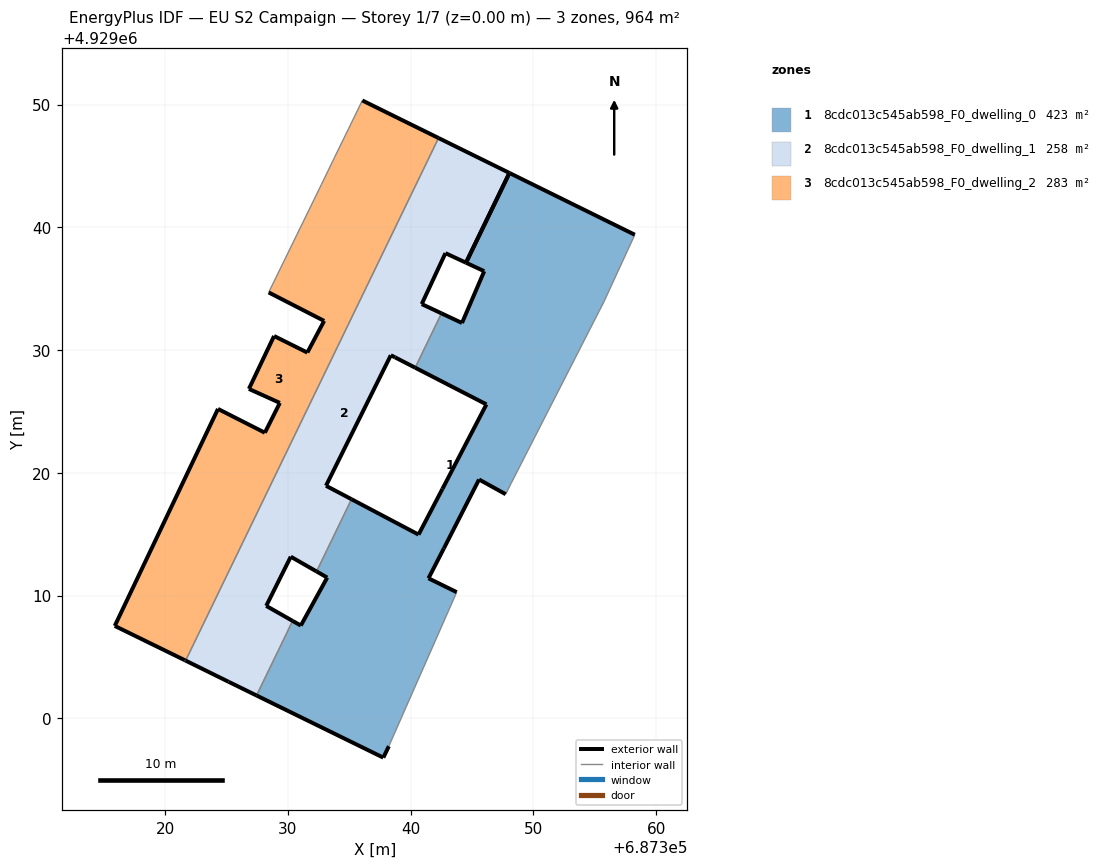
=== STOREY PLAN SPEC (per zone: floor XY polygon, exterior-wall plan segments, windows/doors) ===
zone 1: 8cdc013c545ab598_F0_dwelling_0  (422.6 m²)
  floor: (687343.75, 4929010.27) (687341.45, 4929011.40) (687342.70, 4929013.83) (687345.57, 4929019.45) (687347.74, 4929018.25) (687348.19, 4929019.15) (687355.73, 4929033.90) (687358.26, 4929039.39) (687348.05, 4929044.42) (687344.51, 4929037.11) (687345.99, 4929036.42) (687344.18, 4929032.20) (687342.51, 4929032.99) (687340.37, 4929028.56) (687346.17, 4929025.57) (687342.59, 4929018.69) (687340.64, 4929014.96) (687335.18, 4929017.84) (687332.33, 4929011.96) (687333.20, 4929011.46) (687331.05, 4929007.55) (687330.39, 4929007.93) (687327.44, 4929001.86) (687337.77, 4928996.79) (687338.22, 4928997.72)
  exterior wall: (687338.22, 4928997.72) – (687337.77, 4928996.79)  [1.0 m]
  exterior wall: (687337.77, 4928996.79) – (687327.44, 4929001.86)  [11.5 m]
  exterior wall: (687330.39, 4929007.93) – (687331.05, 4929007.55)  [0.8 m]
  exterior wall: (687331.05, 4929007.55) – (687333.20, 4929011.46)  [4.5 m]
  exterior wall: (687333.20, 4929011.46) – (687332.33, 4929011.96)  [1.0 m]
  exterior wall: (687335.18, 4929017.84) – (687340.64, 4929014.96)  [6.2 m]
  exterior wall: (687340.64, 4929014.96) – (687342.59, 4929018.69)  [4.2 m]
  exterior wall: (687342.59, 4929018.69) – (687346.17, 4929025.57)  [7.8 m]
  exterior wall: (687346.17, 4929025.57) – (687340.37, 4929028.56)  [6.5 m]
  exterior wall: (687342.51, 4929032.99) – (687344.18, 4929032.20)  [1.8 m]
  exterior wall: (687344.18, 4929032.20) – (687345.99, 4929036.42)  [4.6 m]
  exterior wall: (687345.99, 4929036.42) – (687344.51, 4929037.11)  [1.6 m]
  exterior wall: (687348.05, 4929044.42) – (687358.26, 4929039.39)  [11.4 m]
  exterior wall: (687347.74, 4929018.25) – (687345.57, 4929019.45)  [2.5 m]
  exterior wall: (687345.57, 4929019.45) – (687342.70, 4929013.83)  [6.3 m]
  exterior wall: (687342.70, 4929013.83) – (687341.45, 4929011.40)  [2.7 m]
  exterior wall: (687341.45, 4929011.40) – (687343.75, 4929010.27)  [2.6 m]
  exterior wall: (687344.51, 4929037.11) – (687348.05, 4929044.42)  [8.1 m]
  interior walls: 7
zone 2: 8cdc013c545ab598_F0_dwelling_1  (258.1 m²)
  floor: (687330.39, 4929007.93) (687328.23, 4929009.15) (687330.23, 4929013.16) (687332.33, 4929011.96) (687335.18, 4929017.84) (687333.10, 4929018.94) (687338.38, 4929029.57) (687338.73, 4929029.40) (687340.37, 4929028.56) (687342.51, 4929032.99) (687340.90, 4929033.74) (687342.83, 4929037.89) (687344.51, 4929037.11) (687348.05, 4929044.42) (687342.27, 4929047.27) (687321.67, 4929004.70) (687325.16, 4929002.97) (687327.44, 4929001.86)
  exterior wall: (687344.51, 4929037.11) – (687342.83, 4929037.89)  [1.8 m]
  exterior wall: (687342.83, 4929037.89) – (687340.90, 4929033.74)  [4.6 m]
  exterior wall: (687340.90, 4929033.74) – (687342.51, 4929032.99)  [1.8 m]
  exterior wall: (687340.37, 4929028.56) – (687338.73, 4929029.40)  [1.8 m]
  exterior wall: (687338.73, 4929029.40) – (687338.38, 4929029.57)  [0.4 m]
  exterior wall: (687338.38, 4929029.57) – (687333.10, 4929018.94)  [11.9 m]
  exterior wall: (687333.10, 4929018.94) – (687335.18, 4929017.84)  [2.4 m]
  exterior wall: (687332.33, 4929011.96) – (687330.23, 4929013.16)  [2.4 m]
  exterior wall: (687330.23, 4929013.16) – (687328.23, 4929009.15)  [4.5 m]
  exterior wall: (687328.23, 4929009.15) – (687330.39, 4929007.93)  [2.5 m]
  exterior wall: (687327.44, 4929001.86) – (687325.16, 4929002.97)  [2.5 m]
  exterior wall: (687325.16, 4929002.97) – (687321.67, 4929004.70)  [3.9 m]
  exterior wall: (687342.27, 4929047.27) – (687348.05, 4929044.42)  [6.4 m]
  exterior wall: (687348.05, 4929044.42) – (687344.51, 4929037.11)  [8.1 m]
  interior walls: 4
zone 3: 8cdc013c545ab598_F0_dwelling_2  (283.5 m²)
  floor: (687321.67, 4929004.70) (687342.27, 4929047.27) (687336.06, 4929050.33) (687334.96, 4929048.07) (687333.74, 4929045.58) (687332.72, 4929043.47) (687328.43, 4929034.69) (687332.95, 4929032.37) (687331.58, 4929029.79) (687328.87, 4929031.14) (687326.82, 4929026.83) (687329.34, 4929025.69) (687328.12, 4929023.26) (687324.30, 4929025.20) (687315.89, 4929007.52) (687321.59, 4929004.73)
  exterior wall: (687321.59, 4929004.73) – (687315.89, 4929007.52)  [6.3 m]
  exterior wall: (687315.89, 4929007.52) – (687324.30, 4929025.20)  [19.6 m]
  exterior wall: (687324.30, 4929025.20) – (687328.12, 4929023.26)  [4.3 m]
  exterior wall: (687328.12, 4929023.26) – (687329.34, 4929025.69)  [2.7 m]
  exterior wall: (687329.34, 4929025.69) – (687326.82, 4929026.83)  [2.8 m]
  exterior wall: (687326.82, 4929026.83) – (687328.87, 4929031.14)  [4.8 m]
  exterior wall: (687328.87, 4929031.14) – (687331.58, 4929029.79)  [3.0 m]
  exterior wall: (687331.58, 4929029.79) – (687332.95, 4929032.37)  [2.9 m]
  exterior wall: (687332.95, 4929032.37) – (687328.43, 4929034.69)  [5.1 m]
  exterior wall: (687336.06, 4929050.33) – (687342.27, 4929047.27)  [6.9 m]
  exterior wall: (687321.67, 4929004.70) – (687321.59, 4929004.73)  [0.1 m]
  interior walls: 5

=== DERIVED (storey summary) ===
Building: EU S2 Campaign
Storey: 1 of 7  (floor level z = 0.00 m)
Storey gross floor area: 964.1 m²
Zones on this storey: 3
  - 8cdc013c545ab598_F0_dwelling_0: floor 422.6 m²; exterior wall 85.1 m (255.3 m²); WWR 0.0%
  - 8cdc013c545ab598_F0_dwelling_1: floor 258.1 m²; exterior wall 55.0 m (165.1 m²); WWR 0.0%
  - 8cdc013c545ab598_F0_dwelling_2: floor 283.5 m²; exterior wall 58.5 m (175.5 m²); WWR 0.0%
Zone adjacency (shared interzone walls):
  - 8cdc013c545ab598_F0_dwelling_0 ↔ 8cdc013c545ab598_F0_dwelling_1
  - 8cdc013c545ab598_F0_dwelling_1 ↔ 8cdc013c545ab598_F0_dwelling_2